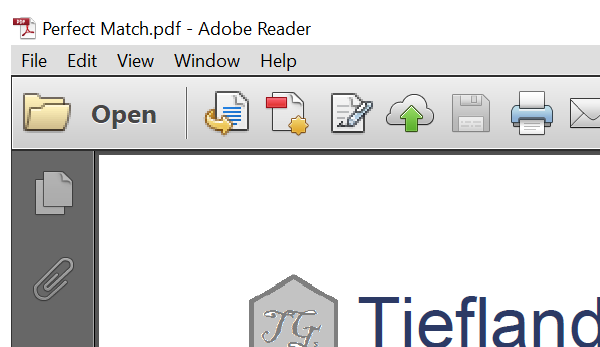
Task: From UI path academy
Workflow: Main

Step 1: Attach Window 'acrord32.exe Perfect' on the element in window 'Perfect Match.pdf - Adobe Reader' (acrord32.exe)

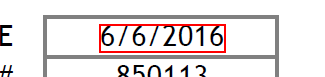
Step 2: get-text from the text

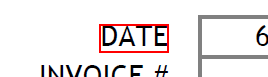
Step 3: Find Element 'text  DATE' on the text in window 'AVPageView'

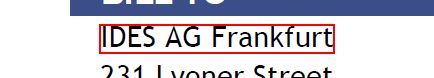
Step 4: get-text from the text

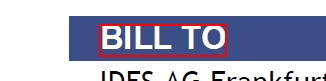
Step 5: Find Element 'text  BILL TO' on the text 'BILL TO' in window 'AVPageView'